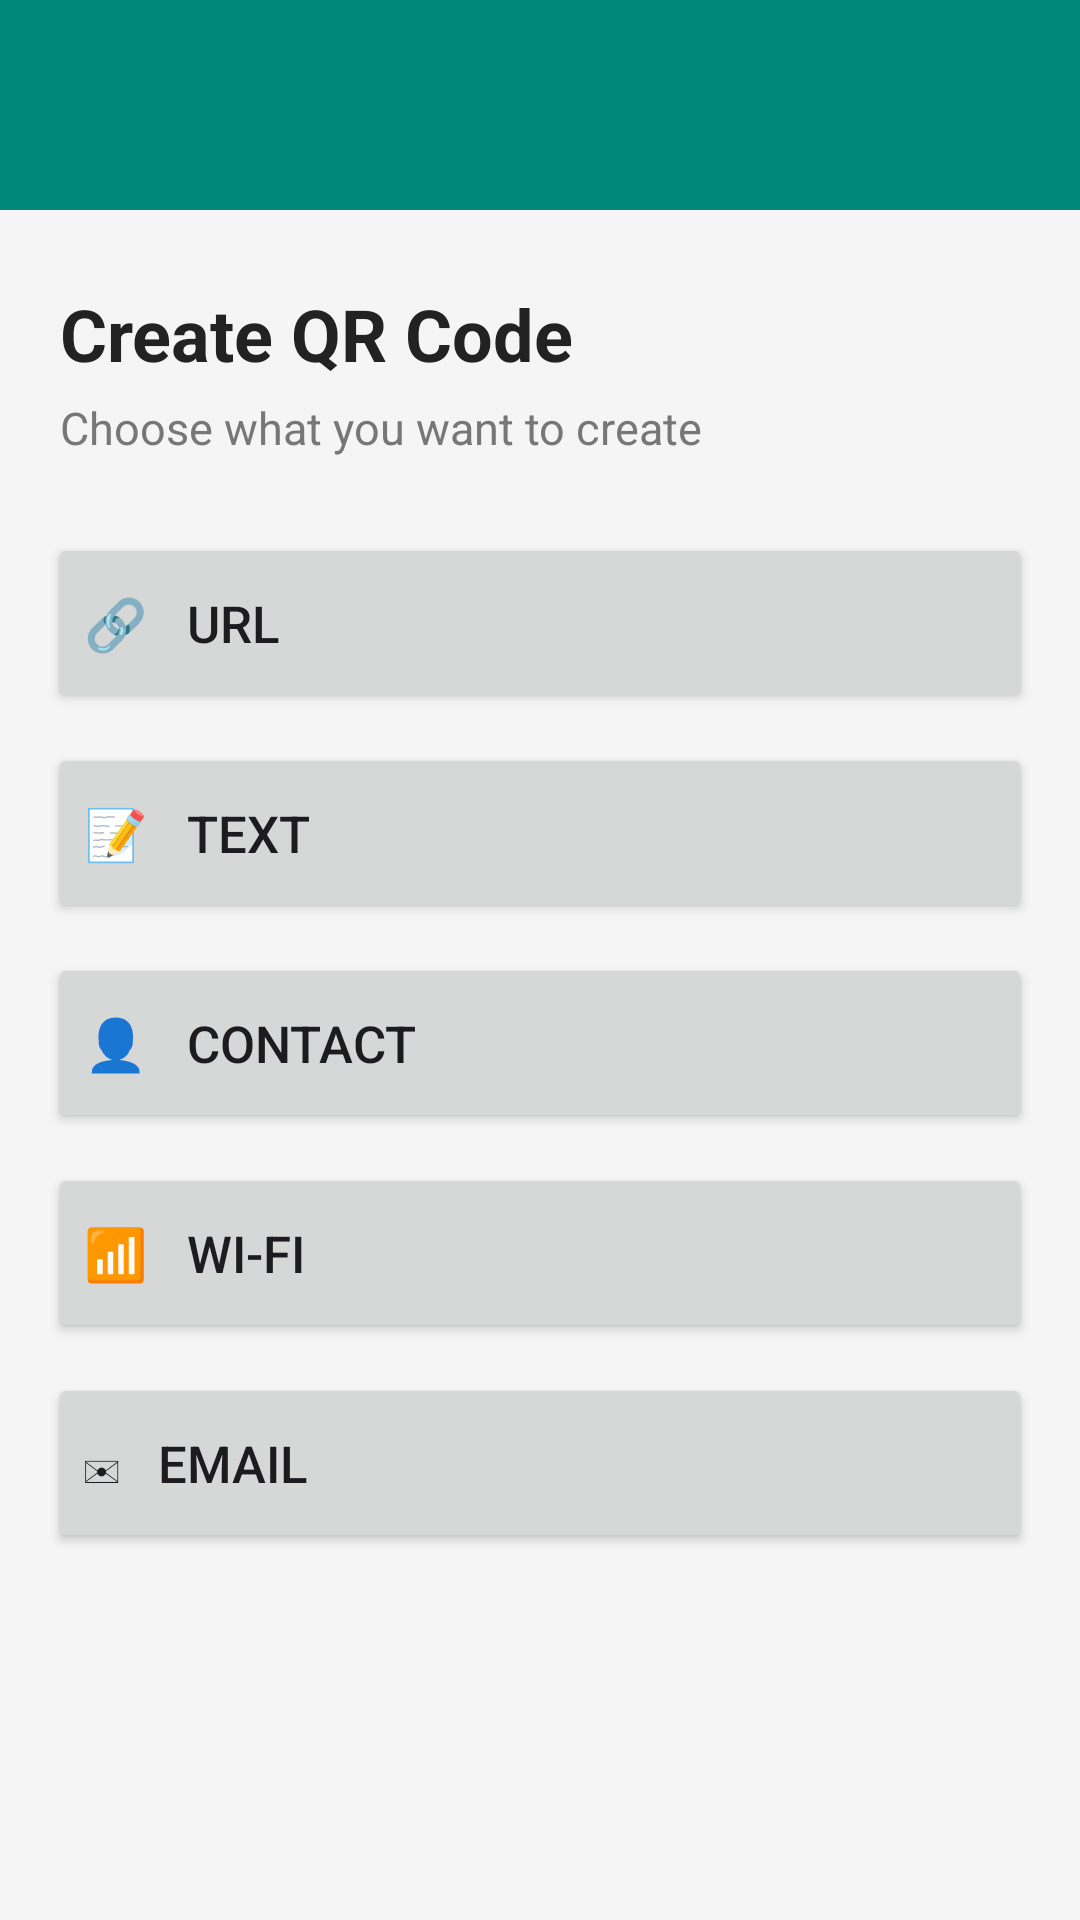

Here is an Android app screen rendered from its layout file. Give the layout XML and the strings, colors and styles it references.
<!-- AndroidManifest.xml: application theme Theme.QRBarCOdeSCanner -->
<!-- res/layout/activity_create.xml -->
<?xml version="1.0" encoding="utf-8"?>
<LinearLayout
    xmlns:android="http://schemas.android.com/apk/res/android"
    android:layout_width="match_parent"
    android:layout_height="match_parent"
    android:orientation="vertical"
    android:background="#F5F5F5">

    

    <androidx.appcompat.widget.Toolbar
        android:id="@+id/toolbar"
        android:layout_width="match_parent"
        android:layout_height="70dp"
        android:background="#00897B"
        android:title="Create"
        android:titleTextColor="@android:color/white"
        android:elevation="4dp"/>


    

    <TextView
        android:layout_width="wrap_content"
        android:layout_height="wrap_content"
        android:layout_marginStart="20dp"
        android:layout_marginTop="25dp"
        android:text="Create QR Code"
        android:textSize="24sp"
        android:textStyle="bold"
        android:textColor="#222222"/>


    <TextView
        android:layout_width="wrap_content"
        android:layout_height="wrap_content"
        android:layout_marginStart="20dp"
        android:layout_marginTop="5dp"
        android:text="Choose what you want to create"
        android:textSize="15sp"
        android:textColor="#777777"/>


    

    <Button
        android:id="@+id/btnUrl"
        android:layout_width="match_parent"
        android:layout_height="60dp"
        android:layout_marginStart="16dp"
        android:layout_marginEnd="16dp"
        android:layout_marginTop="25dp"
        android:text="🔗   URL"
        android:textSize="17sp"
        android:gravity="start|center_vertical"/>


    

    <Button
        android:id="@+id/btnText"
        android:layout_width="match_parent"
        android:layout_height="60dp"
        android:layout_marginStart="16dp"
        android:layout_marginEnd="16dp"
        android:layout_marginTop="10dp"
        android:text="📝   Text"
        android:textSize="17sp"
        android:gravity="start|center_vertical"/>


    

    <Button
        android:id="@+id/btnContact"
        android:layout_width="match_parent"
        android:layout_height="60dp"
        android:layout_marginStart="16dp"
        android:layout_marginEnd="16dp"
        android:layout_marginTop="10dp"
        android:text="👤   Contact"
        android:textSize="17sp"
        android:gravity="start|center_vertical"/>


    

    <Button
        android:id="@+id/btnWifi"
        android:layout_width="match_parent"
        android:layout_height="60dp"
        android:layout_marginStart="16dp"
        android:layout_marginEnd="16dp"
        android:layout_marginTop="10dp"
        android:text="📶   Wi-Fi"
        android:textSize="17sp"
        android:gravity="start|center_vertical"/>


    

    <Button
        android:id="@+id/btnEmail"
        android:layout_width="match_parent"
        android:layout_height="60dp"
        android:layout_marginStart="16dp"
        android:layout_marginEnd="16dp"
        android:layout_marginTop="10dp"
        android:text="✉   Email"
        android:textSize="17sp"
        android:gravity="start|center_vertical"/>

</LinearLayout>
<!-- resources referenced by this layout -->
<resources>
  <style name="Theme.QRBarCOdeSCanner" parent="Base.Theme.QRBarCOdeSCanner" />
  <style name="Base.Theme.QRBarCOdeSCanner" parent="Theme.Material3.DayNight.NoActionBar">
          
          
      </style>
</resources>
